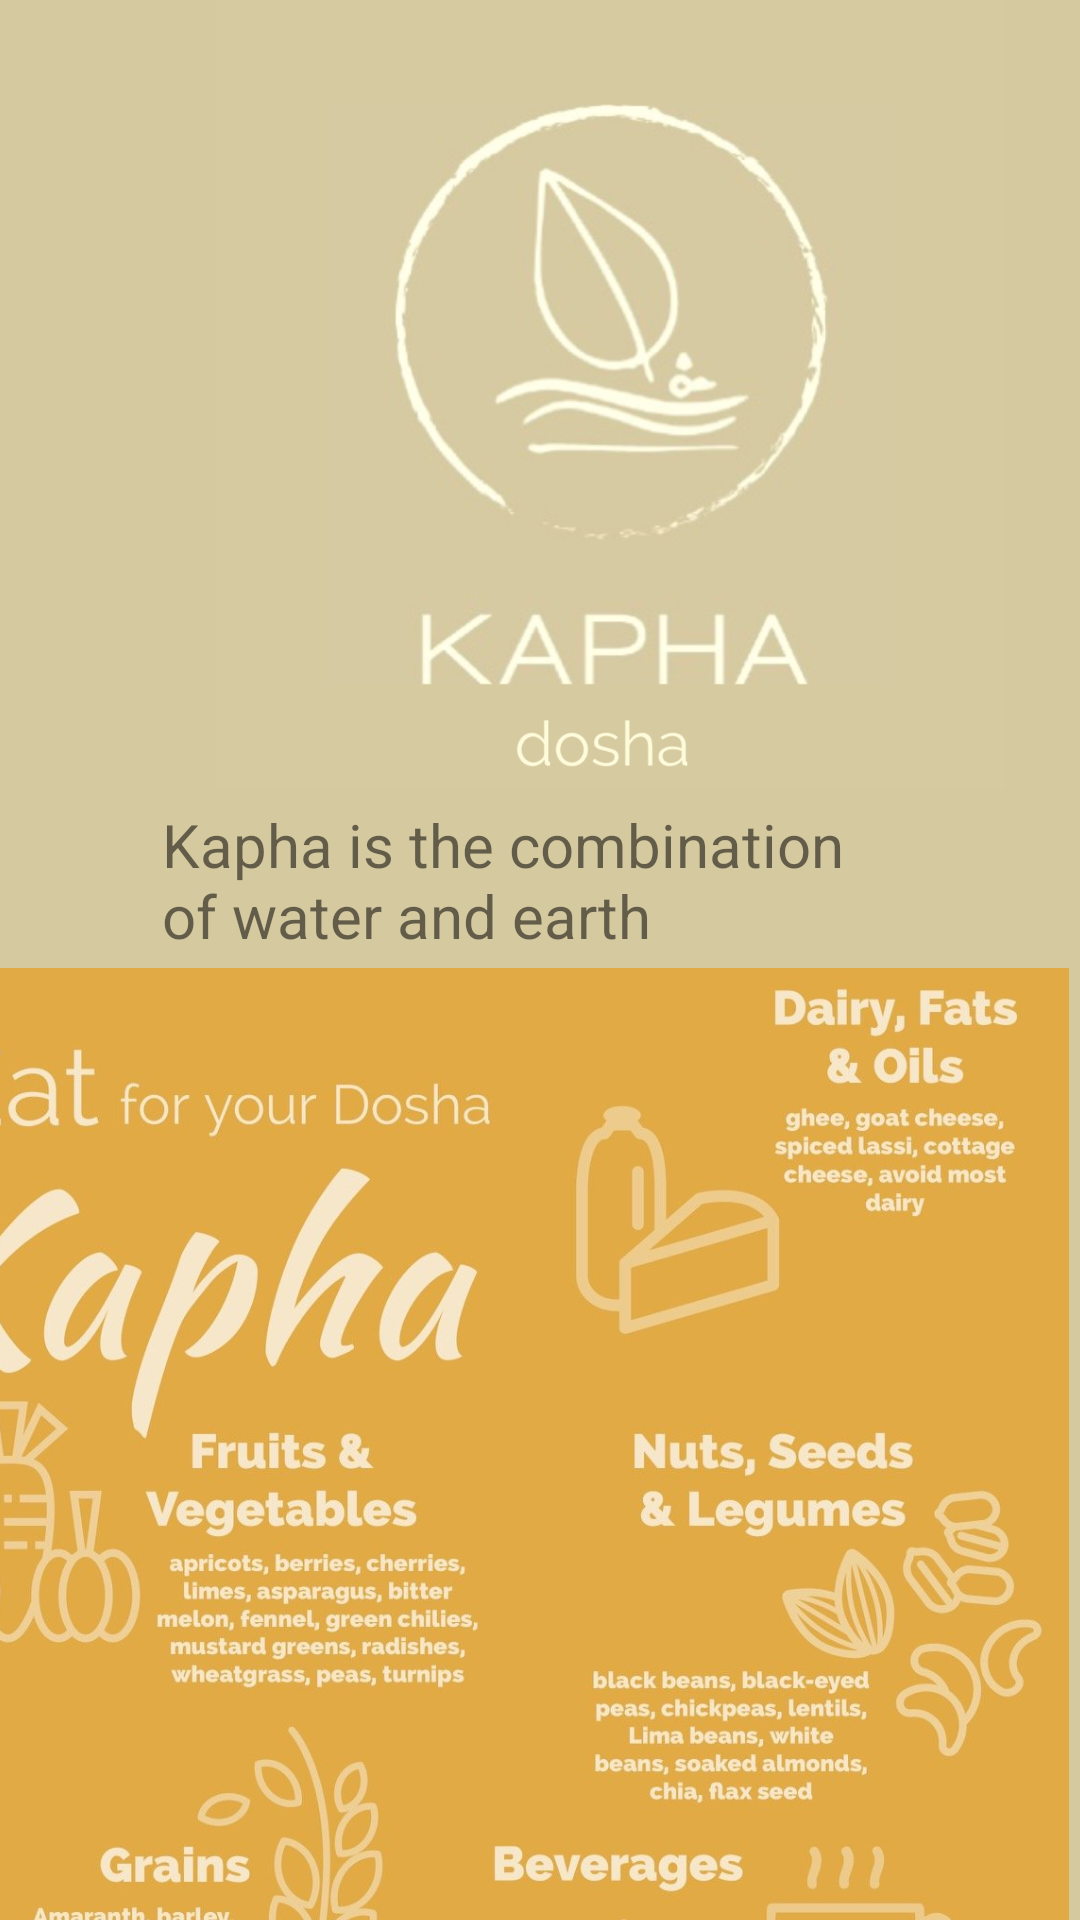

Layout XML and referenced resources for this Android screen:
<!-- AndroidManifest.xml: application theme Theme.Healine -->
<!-- res/layout/activity_kapha.xml -->
<?xml version="1.0" encoding="utf-8"?>
<androidx.constraintlayout.widget.ConstraintLayout xmlns:android="http://schemas.android.com/apk/res/android"
    xmlns:app="http://schemas.android.com/apk/res-auto"
    xmlns:tools="http://schemas.android.com/tools"
    android:layout_width="match_parent"
    android:layout_height="match_parent"
    android:background="#D5C9A0"
    tools:context=".KaphaActivity">


    <ImageView
        android:id="@+id/imageView3"
        android:layout_width="403dp"
        android:layout_height="456dp"
        android:layout_marginTop="296dp"
        android:layout_marginEnd="4dp"
        app:layout_constraintEnd_toEndOf="parent"
        app:layout_constraintTop_toTopOf="@+id/imageView4"
        app:srcCompat="@drawable/kaphadietchart" />

    <ImageView
        android:id="@+id/imageView4"
        android:layout_width="407dp"
        android:layout_height="263dp"

        app:layout_constraintStart_toStartOf="parent"
        app:layout_constraintTop_toTopOf="parent"
        app:srcCompat="@drawable/kapha" />

    <TextView
        android:id="@+id/textView2"
        android:layout_width="234dp"
        android:layout_height="47dp"
        android:layout_marginTop="268dp"
        android:layout_marginEnd="72dp"
        android:text="Kapha is the combination of water and earth elements."
        android:textSize="20dp"
        app:layout_constraintEnd_toEndOf="parent"
        app:layout_constraintTop_toTopOf="parent" />
</androidx.constraintlayout.widget.ConstraintLayout>
<!-- resources referenced by this layout -->
<resources>
  <!-- drawable kapha: png bitmap (drawable, 221002 bytes) -->
  <!-- drawable kaphadietchart: jpeg bitmap (drawable, 131680 bytes) -->
  <style name="Theme.Healine" parent="Theme.MaterialComponents.DayNight.NoActionBar">
          
          <item name="colorPrimary">@color/purple_500</item>
          <item name="colorPrimaryVariant">@color/purple_700</item>
          <item name="colorOnPrimary">@color/white</item>
          
          <item name="colorSecondary">@color/teal_200</item>
          <item name="colorSecondaryVariant">@color/teal_700</item>
          <item name="colorOnSecondary">@color/black</item>
          
          <item name="android:statusBarColor">?attr/colorPrimaryVariant</item>
          
      </style>
  <!-- not gathered from this repository: default colours our renderer supplied (Android Studio template values) -->
  <color name="purple_500">#FF6200EE</color>
  <color name="purple_700">#FF3700B3</color>
  <color name="teal_200">#FF03DAC5</color>
  <color name="teal_700">#FF018786</color>
  <color name="black">#FF000000</color>
  <color name="white">#FFFFFFFF</color>
</resources>
